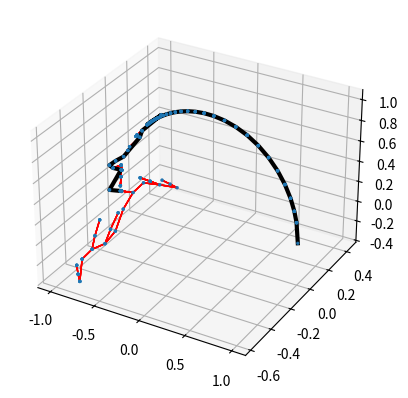

Source code (Python):
from abc import ABC
from dataclasses import dataclass
from enum import Enum
from typing import Callable, List, Optional, Tuple

import numpy as np


class ExtensionResult(Enum):
    REACHED = 0
    ADVANCED = 1
    TRAPPED = 2


@dataclass
class ManifoldRRTConfig:
    n_max_call: int = 2000
    motion_step_shring_rate: float = 0.5


@dataclass
class Node:
    q: np.ndarray
    node_parent: Optional["Node"] = None


class TerminationException(Exception):
    ...


class InvalidStartPosition(Exception):
    ...


class ManifoldRRT(ABC):
    is_reached: Optional[Callable[[np.ndarray], bool]]
    b_min: np.ndarray
    b_max: np.ndarray
    motion_step_box: np.ndarray
    nodes: List[Node]
    f_project: Callable[[np.ndarray, bool], Optional[np.ndarray]]
    f_is_valid: Callable[[np.ndarray], bool]
    f_goal_project: Optional[Callable[[np.ndarray], Optional[np.ndarray]]]
    termination_hook: Optional[Callable[[], None]]
    config: ManifoldRRTConfig
    n_extension_trial: int

    def __init__(
        self,
        start: np.ndarray,
        f_goal_project: Optional[Callable[[np.ndarray], Optional[np.ndarray]]],
        b_min: np.ndarray,
        b_max: np.ndarray,
        motion_step_box: np.ndarray,
        f_project: Callable[[np.ndarray, bool], Optional[np.ndarray]],
        f_is_valid: Callable[[np.ndarray], bool],
        termination_hook: Optional[Callable[[], None]] = None,
        config: ManifoldRRTConfig = ManifoldRRTConfig(),
    ):

        if f_goal_project is not None:
            assert callable(f_goal_project)
        self.f_goal_project = f_goal_project

        if termination_hook is None:

            def termination_hook():
                n_total = self.n_extension_trial
                if n_total > config.n_max_call:
                    raise TerminationException

        self.termination_hook = termination_hook

        self.b_min = b_min
        self.b_max = b_max
        self.nodes = [Node(start, None)]
        self.motion_step_box = motion_step_box
        self.f_project = f_project
        self.f_is_valid = f_is_valid
        self.termination_hook = termination_hook
        self.config = config
        self.n_extension_trial = 0

    @property
    def start_node(self) -> Optional[Node]:
        return self.nodes[0]

    @property
    def dof(self) -> int:
        return len(self.b_min)

    def sample(self) -> np.ndarray:
        q = np.random.rand(self.dof) * (self.b_max - self.b_min) + self.b_min
        return q

    def find_nearest_node(self, q: np.ndarray) -> Node:
        min_idx = np.argmin([np.linalg.norm(q - n.q) for n in self.nodes])
        return self.nodes[min_idx]

    def step(self) -> None:
        q_rand = self.sample()
        self.extend(q_rand)

    def extend(
        self, q_rand: np.ndarray, node_nearest: Optional[Node] = None, collision_aware: bool = False
    ) -> ExtensionResult:

        if self.termination_hook is not None:
            self.termination_hook()

        self.n_extension_trial += 1

        if node_nearest is None:
            node_nearest = self.find_nearest_node(q_rand)
        diff_ambient = q_rand - node_nearest.q

        if np.all(np.abs(diff_ambient) < self.motion_step_box):
            return ExtensionResult.REACHED

        shrink_motion_box = self.motion_step_box * self.config.motion_step_shring_rate
        diff_clamped = np.maximum(np.minimum(diff_ambient, shrink_motion_box), -shrink_motion_box)

        q_here = node_nearest.q + diff_clamped
        for _ in range(5):
            # check if projection successful
            q_new = self.f_project(q_here, collision_aware)
            if q_new is None:
                return ExtensionResult.TRAPPED

            # check if q_new is inside configuration box space
            if np.any(q_new < self.b_min):
                return ExtensionResult.TRAPPED
            if np.any(q_new > self.b_max):
                return ExtensionResult.TRAPPED

            # check if motion step constraint is satisfied
            diff_actual = q_new - node_nearest.q

            if np.linalg.norm(diff_actual) < 1e-6:
                return ExtensionResult.TRAPPED

            if not np.all(np.abs(diff_actual) < self.motion_step_box):
                return ExtensionResult.TRAPPED

            # check if inequality constraint is satisfied
            if not self.f_is_valid(q_new):
                return ExtensionResult.TRAPPED
            q_here = q_new

            new_node = Node(q_here, node_nearest)
            self.nodes.append(new_node)
        return ExtensionResult.ADVANCED

    def connect(self, q_target: np.ndarray) -> Optional[Node]:
        # reutrn connceted Node if connected. Otherwise return None

        self.find_nearest_node(q_target)
        result = self.extend(q_target, None, collision_aware=True)
        if result != ExtensionResult.ADVANCED:
            return None

        dist_pre = np.linalg.norm(q_target - self.nodes[-1].q)
        # because last result is advanced
        while True:
            result = self.extend(q_target, self.nodes[-1], collision_aware=True)
            if result == ExtensionResult.TRAPPED:
                return None
            if result == ExtensionResult.REACHED:
                return self.nodes[-1]
            dist = np.linalg.norm(q_target - self.nodes[-1].q)
            is_deviated = dist > dist_pre
            if is_deviated:
                return None
            dist_pre = dist

    def solve(self) -> bool:
        assert self.start_node is not None
        if not self.f_is_valid(self.start_node.q):
            raise InvalidStartPosition

        assert self.f_goal_project is not None
        try:
            while True:
                q_rand = self.sample()
                res = self.extend(q_rand)
                if res == ExtensionResult.ADVANCED:
                    q_project = self.f_goal_project(self.nodes[-1].q)
                    if q_project is not None:
                        if self.f_is_valid(q_project):
                            result_connect = self.connect(q_project)
                            if result_connect is not None:
                                new_node = Node(q_project, self.nodes[-1])
                                self.nodes.append(new_node)
                                return True
        except TerminationException:
            return False
        return False

    def get_solution(self) -> np.ndarray:
        node = self.nodes[-1]
        q_seq = [node.q]

        while True:
            node = node.node_parent  # type: ignore
            if node is None:
                break
            q_seq.append(node.q)
        q_seq.reverse()
        return np.array(q_seq)

    def visualize(self, fax):
        assert self.dof in [3]
        if fax is None:
            fig = plt.figure()
            ax = fig.add_subplot(111, projection="3d")
        else:
            fig, ax = fax
        Q = np.array([n.q for n in self.nodes])

        ax.scatter(Q[:, 0], Q[:, 1], Q[:, 2], s=2)
        for n in self.nodes:
            if n.node_parent is None:
                continue
            q = n.q
            q_parent = n.node_parent.q
            ax.plot(
                [q_parent[0], q[0]], [q_parent[1], q[1]], [q_parent[2], q[2]], c="red", linewidth=1
            )


class ManifoldRRTConnect:
    """
    Class for planning a path between two configurations using two ManifoldRRT trees.
    (generated by chat-gpt)

    Parameters
    ----------
    q_start : np.ndarray
        The starting configuration.
    q_goal : np.ndarray
        The goal configuration.
    b_min : np.ndarray
        The minimum values of the configuration space bounds.
    b_max : np.ndarray
        The maximum values of the configuration space bounds.
    motion_step_box : np.ndarray
        The size of the motion step box for the RRT algorithm.
    f_project : Callable[[np.ndarray], Optional[np.ndarray]]
        A function that projects a given configuration onto the manifold.
        return None if projection failed
    f_is_valid : Callable[[np.ndarray], bool]
        A function that checks if a given configuration is valid.
    config : Config, optional
        The configuration object for the RRT algorithm, by default Config().

    Examples
    --------
    Define a sample configuration space and motion model:
    """

    rrt_start: ManifoldRRT
    rrt_goal: ManifoldRRT
    connection: Optional[Tuple[Node, Node]] = None

    def __init__(
        self,
        q_start: np.ndarray,
        q_goal: np.ndarray,
        b_min: np.ndarray,
        b_max: np.ndarray,
        motion_step_box: np.ndarray,
        f_project: Callable[[np.ndarray, bool], Optional[np.ndarray]],
        f_is_valid: Callable[[np.ndarray], bool],
        config: ManifoldRRTConfig = ManifoldRRTConfig(),
    ):
        self.rrt_start = ManifoldRRT(
            q_start, None, b_min, b_max, motion_step_box, f_project, f_is_valid, None, config
        )
        self.rrt_goal = ManifoldRRT(
            q_goal, None, b_min, b_max, motion_step_box, f_project, f_is_valid, None, config
        )

        def termination_hook():
            n_total = self.n_extension_trial
            if n_total > config.n_max_call:
                raise TerminationException

        self.rrt_start.termination_hook = termination_hook
        self.rrt_goal.termination_hook = termination_hook

        self.connection = None

    @property
    def n_extension_trial(self) -> int:
        n_total = self.rrt_start.n_extension_trial + self.rrt_goal.n_extension_trial
        return n_total

    def solve(self) -> bool:
        try:
            extend_start_tree = True
            while True:
                if extend_start_tree:
                    rrt_a = self.rrt_start
                    rrt_b = self.rrt_goal
                    extend_start_tree = False
                else:
                    rrt_a = self.rrt_goal
                    rrt_b = self.rrt_start
                    extend_start_tree = True
                q_rand = rrt_a.sample()
                res = rrt_a.extend(q_rand)
                if res == ExtensionResult.ADVANCED:
                    node_target = rrt_a.nodes[-1]
                    node = rrt_b.connect(node_target.q)
                    if node is not None:
                        if extend_start_tree:
                            self.connection = (node, node_target)
                        else:
                            self.connection = (node_target, node)
                        return True
        except TerminationException:
            return False
        return False

    def get_solution(self) -> np.ndarray:
        # TODO: reuse ManifoldRRT
        assert self.connection is not None
        node = self.connection[0]
        q_seq_start = [node.q]
        while True:
            node = node.node_parent  # type: ignore
            if node is None:
                break
            q_seq_start.append(node.q)

        node = self.connection[1]
        q_seq_goal = [node.q]
        while True:
            node = node.node_parent
            if node is None:
                break
            q_seq_goal.append(node.q)

        q_seq = list(reversed(q_seq_start)) + q_seq_goal
        return np.array(q_seq)


if __name__ == "__main__":
    import matplotlib.pyplot as plt

    def project(q: np.ndarray, hoge) -> Optional[np.ndarray]:
        return q / np.linalg.norm(q)

    def is_valid(q: np.ndarray) -> bool:
        if abs(q[0]) > 0.2:
            return True
        if abs(q[1]) < 0.2:
            return True
        return False

    def f_goal_project(q: np.ndarray) -> Optional[np.ndarray]:
        goal = np.array([+1, 0, 0])
        return goal

    start = np.array([-1, 0, 0])
    b_min = -np.ones(3) * 1.5
    b_max = +np.ones(3) * 1.5
    motion_step_box = np.ones(3) * 0.2
    conf = ManifoldRRTConfig(1000)
    rrt = ManifoldRRT(
        start, f_goal_project, b_min, b_max, motion_step_box, project, is_valid, config=conf
    )
    import time

    ts = time.time()
    res = rrt.solve()
    print(time.time() - ts)

    fig = plt.figure()
    ax = fig.add_subplot(111, projection="3d")
    rrt.visualize((fig, ax))
    Q = rrt.get_solution()
    ax.plot(Q[:, 0], Q[:, 1], Q[:, 2], c="k", linewidth=3)
    plt.show()
